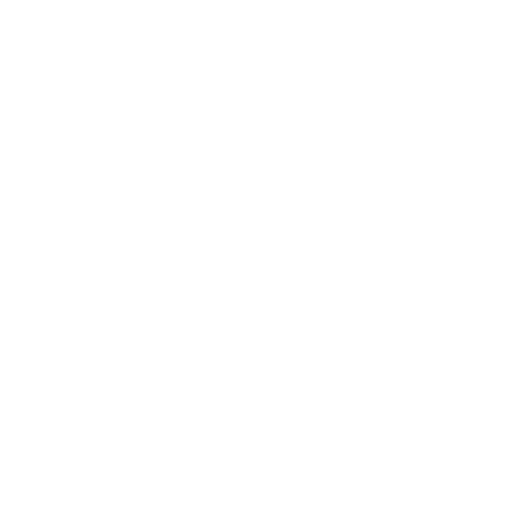
t = 0.00 s
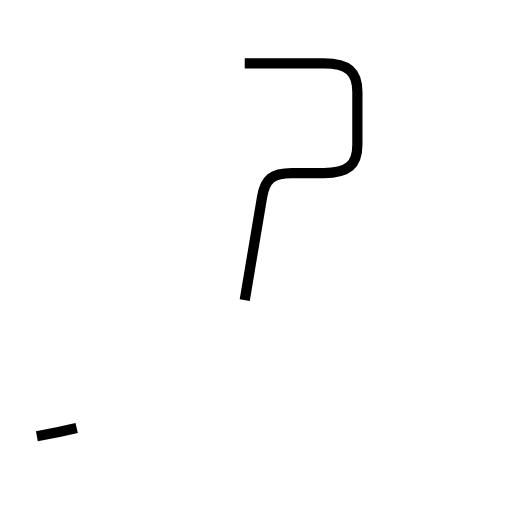
t = 1.33 s
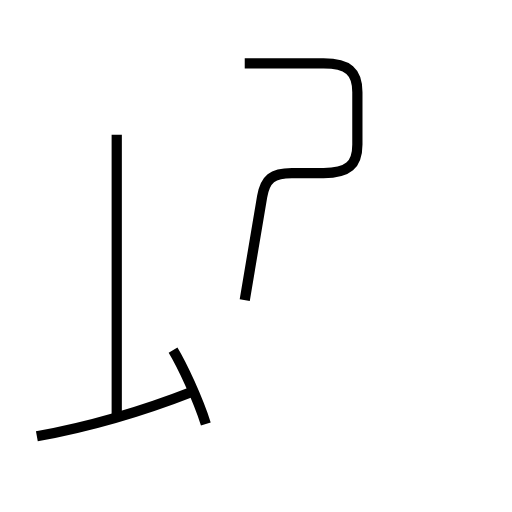
t = 2.75 s
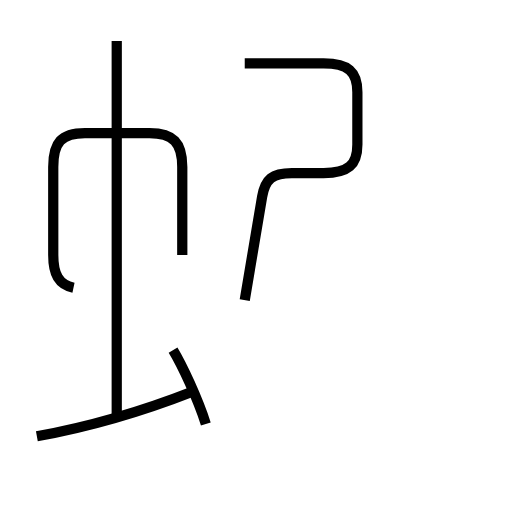
t = 4.17 s
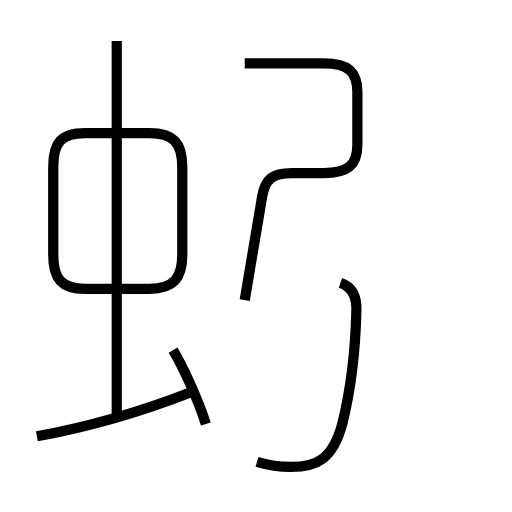
t = 5.31 s
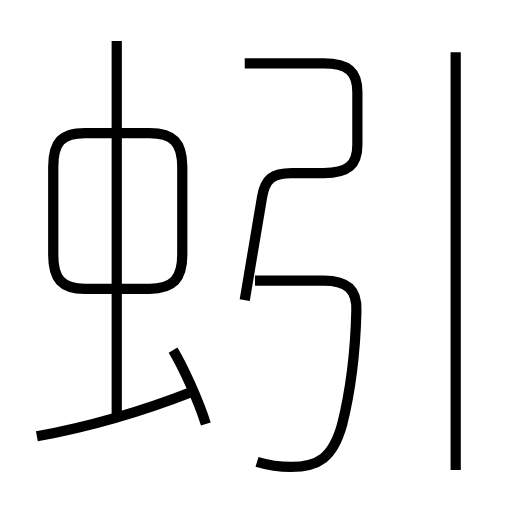
t = 6.79 s

The animated SVG that drew these frames (rendered in a browser with its animation timeline set to each time). Animation: 7 SMIL elements (animate=7); one cycle of 6.79 s.

<?xml version='1.0' encoding='utf-8'?>
<svg viewBox="0.0 -6.0 50.0 50.0" version="1.1" xmlns="http://www.w3.org/2000/svg"><rect x="-1000" y="-1000" width="2000" height="2000" stroke="white" fill="white" /><g style="fill:none;stroke:#000000;stroke-width:1"><path d="M 23.9 -14.7 L 25.6 -24.8 C 25.9 -26.5 26.6 -27.1 28.5 -27.1 L 31.6 -27.1 C 34.0 -27.1 34.9 -27.9 34.9 -29.9 L 34.9 -35.0 C 34.9 -37.0 34.0 -37.8 31.6 -37.8 L 23.9 -37.8 " transform="translate(0.0 38.0)" stroke-dasharray="40.39374763251989" stroke-dashoffset="40.39374763251989"><animate attributeName="stroke-dashoffset" from="40.39374763251989" to="0" dur="1.2118124289755967s" begin="0s; anim_end.end" fill="freeze" id="anim0" /></path><path d="M 3.6 -1.4 C 8.6 -2.3 13.8 -3.8 18.9 -5.8 " transform="translate(0.0 38.0)" stroke-dasharray="15.945168279822322" stroke-dashoffset="15.945168279822322"><animate attributeName="stroke-dashoffset" from="15.945168279822322" to="0" dur="0.47835504839466964s" begin="anim0.end" fill="freeze" id="anim1" /></path><path d="M 20.1 -2.6 C 19.3 -5.1 17.8 -8.3 16.9 -9.8 " transform="translate(0.0 38.0)" stroke-dasharray="7.891913245095208" stroke-dashoffset="7.891913245095208"><animate attributeName="stroke-dashoffset" from="7.891913245095208" to="0" dur="0.23675739735285622s" begin="anim1.end" fill="freeze" id="anim2" /></path><path d="M 11.4 -3.4 L 11.4 -40.0 " transform="translate(0.0 38.0)" stroke-dasharray="36.6" stroke-dashoffset="36.6"><animate attributeName="stroke-dashoffset" from="36.6" to="0" dur="1.098s" begin="anim2.end" fill="freeze" id="anim3" /></path><path d="M 17.8 -19.1 L 17.8 -27.7 C 17.8 -30.1 16.9 -31.0 14.6 -31.0 L 8.3 -31.0 C 6.0 -31.0 5.2 -30.1 5.2 -27.7 L 5.2 -19.1 C 5.2 -16.8 6.0 -15.8 8.3 -15.8 L 14.6 -15.8 C 16.9 -15.8 17.8 -16.8 17.8 -19.1 Z " transform="translate(0.0 38.0)" stroke-dasharray="51.085569534959355" stroke-dashoffset="51.085569534959355"><animate attributeName="stroke-dashoffset" from="51.085569534959355" to="0" dur="1.5325670860487806s" begin="anim3.end" fill="freeze" id="anim4" /></path><path d="M 25.1 1.1 C 26.1 1.4 27.2 1.6 28.4 1.6 C 31.1 1.6 32.5 0.7 33.4 -2.5 C 34.1 -5.3 34.7 -9.4 34.8 -13.6 C 34.9 -15.7 33.9 -16.6 31.6 -16.6 L 24.9 -16.6 " transform="translate(0.0 38.0)" stroke-dasharray="33.530201838635016" stroke-dashoffset="33.530201838635016"><animate attributeName="stroke-dashoffset" from="33.530201838635016" to="0" dur="1.0059060551590504s" begin="anim4.end" fill="freeze" id="anim5" /></path><path d="M 44.5 1.9 L 44.5 -38.9" transform="translate(0.0 38.0)" stroke-dasharray="40.8" stroke-dashoffset="40.8"><animate attributeName="stroke-dashoffset" from="40.8" to="0" dur="1.224s" begin="anim5.end" fill="freeze" id="anim_end" /></path></g></svg>
